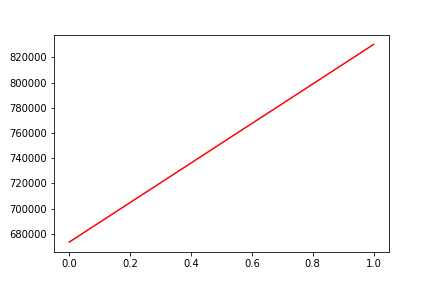

Source data for this figure (header and first rows):
, date, assets
0, 0, 673473
1, 20180216, 830264
